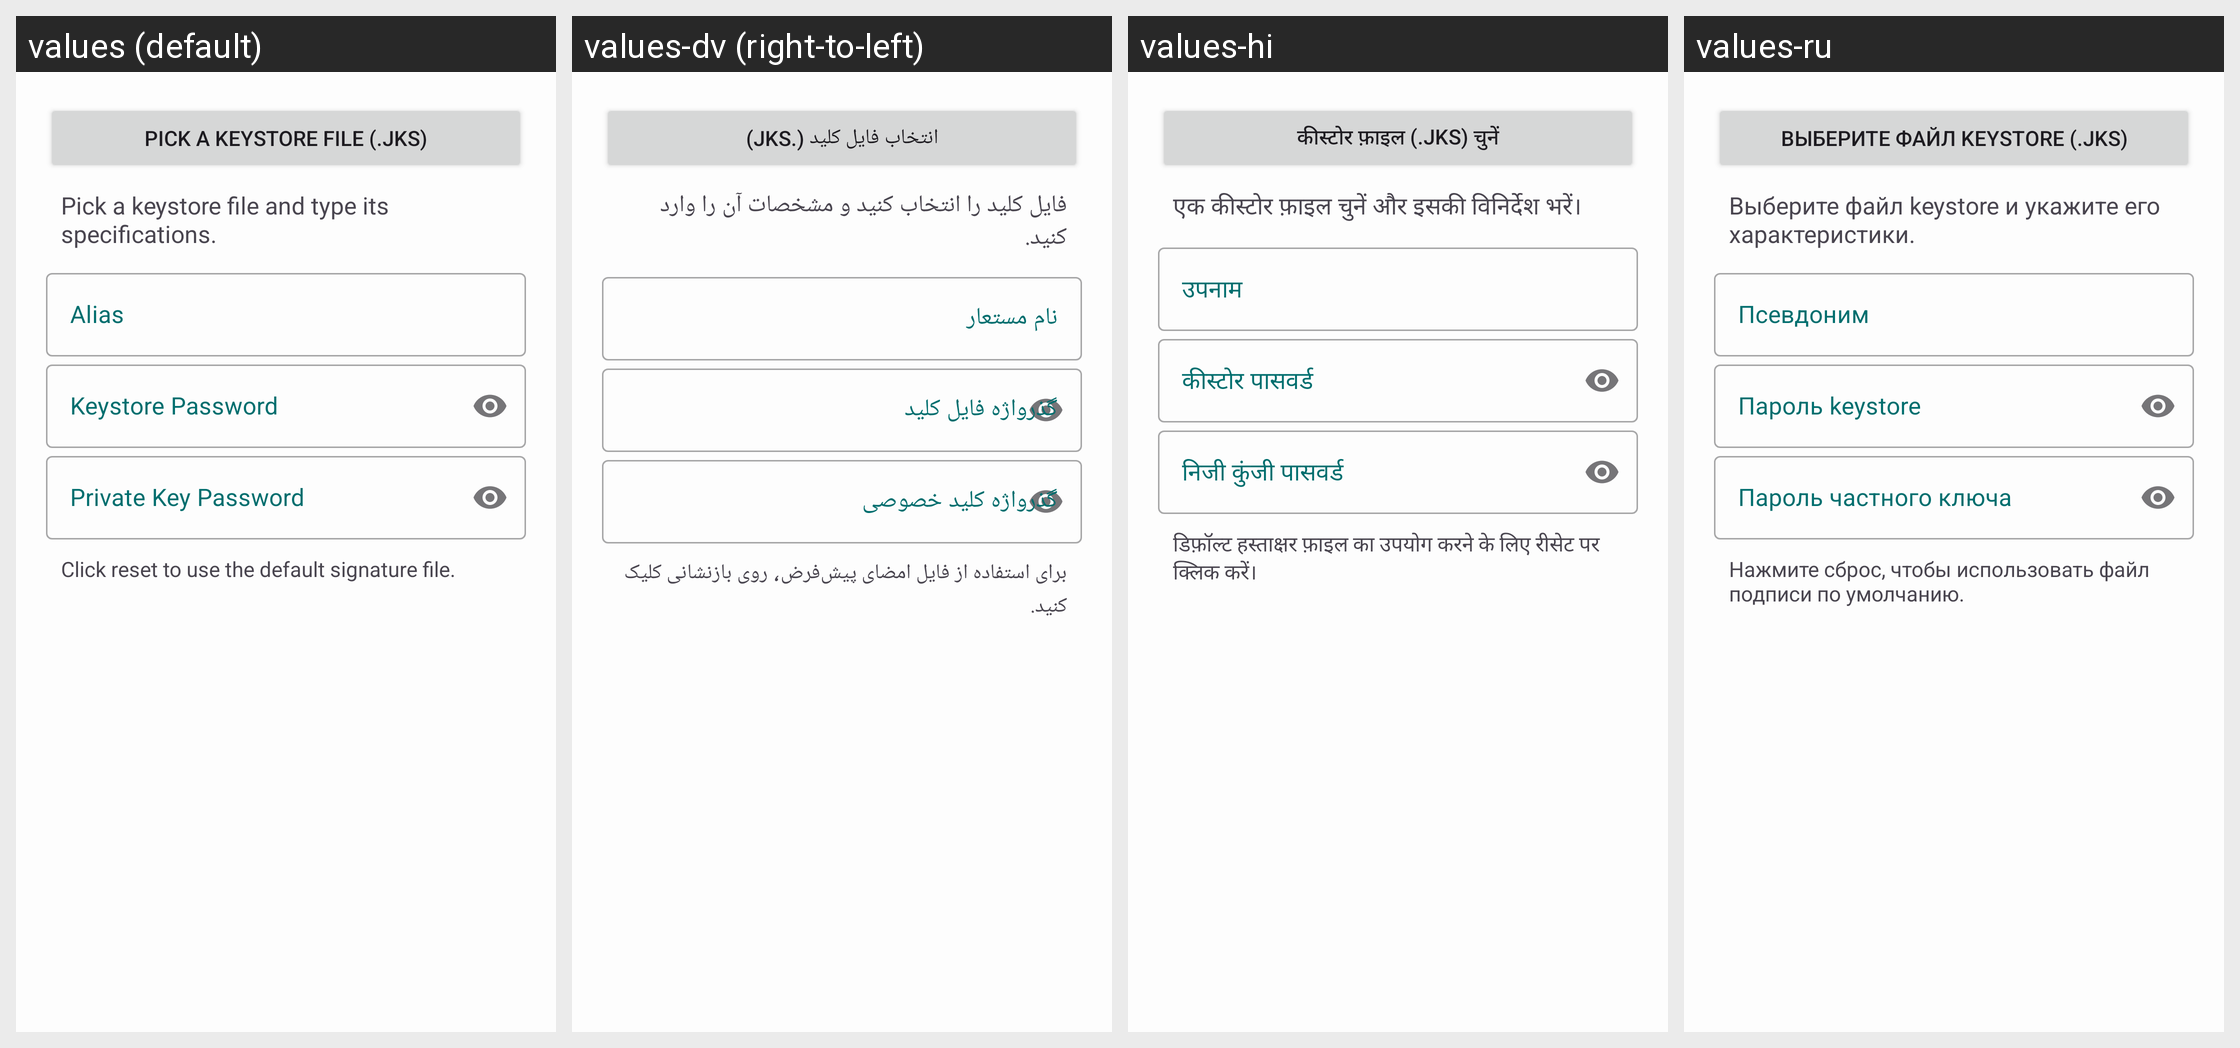

Strings drawn on this Android screen and how each of the app's shown locales translates them:
Android screen res/layout/keystore.xml rendered under 4 locales, left to right: values (default), values-dv (right-to-left), values-hi, values-ru. Device: Nexus 5 (rendered at 1080×1920; each locale shown at half size, 540×960, under a caption strip naming it); theme AppTheme.
Other locales in the repository, not shown: values-ar, values-ps, values-zh.
Strings drawn on this screen, with the default value and each locale's value (text and hints the layout hard-codes, and strings that could not be matched under every locale, appear in the picture but are not listed):

key_pick
  values: Pick a Keystore File (.JKS)
  values-dv: انتخاب فایل کلید (.JKS)
  values-hi: कीस्टोर फ़ाइल (.JKS) चुनें
  values-ru: Выберите файл Keystore (.JKS)

key_specs
  values: Pick a keystore file and type its specifications.
  values-dv: فایل کلید را انتخاب کنید و مشخصات آن را وارد کنید.
  values-hi: एक कीस्टोर फ़ाइल चुनें और इसकी विनिर्देश भरें।
  values-ru: Выберите файл keystore и укажите его характеристики.

key_hint
  values: Click reset to use the default signature file.
  values-dv: برای استفاده از فایل امضای پیش‌فرض، روی بازنشانی کلیک کنید.
  values-hi: डिफ़ॉल्ट हस्ताक्षर फ़ाइल का उपयोग करने के लिए रीसेट पर क्लिक करें।
  values-ru: Нажмите сброс, чтобы использовать файл подписи по умолчанию.
